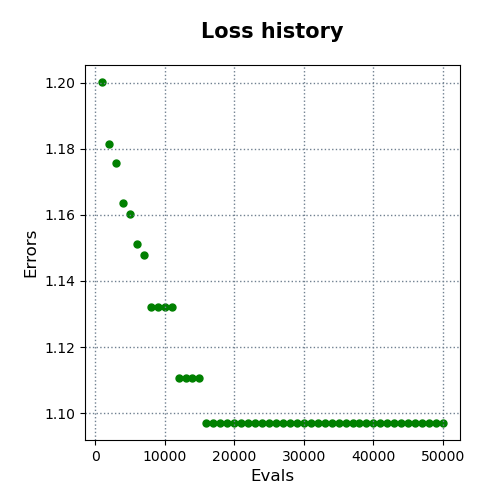

Data behind this chart, as committed beside it:
evals, errors
1000, 1.2
2000, 1.181
3000, 1.176
4000, 1.163
5000, 1.16
6000, 1.151
7000, 1.148
8000, 1.132
9000, 1.132
10000, 1.132
11000, 1.132
12000, 1.111
13000, 1.111
14000, 1.111
15000, 1.111
16000, 1.097
17000, 1.097
18000, 1.097
19000, 1.097
20000, 1.097
21000, 1.097
22000, 1.097
23000, 1.097
24000, 1.097
25000, 1.097
26000, 1.097
27000, 1.097
28000, 1.097
29000, 1.097
30000, 1.097
31000, 1.097
32000, 1.097
33000, 1.097
34000, 1.097
35000, 1.097
36000, 1.097
37000, 1.097
38000, 1.097
39000, 1.097
40000, 1.097
41000, 1.097
42000, 1.097
43000, 1.097
44000, 1.097
45000, 1.097
46000, 1.097
47000, 1.097
48000, 1.097
49000, 1.097
50000, 1.097
